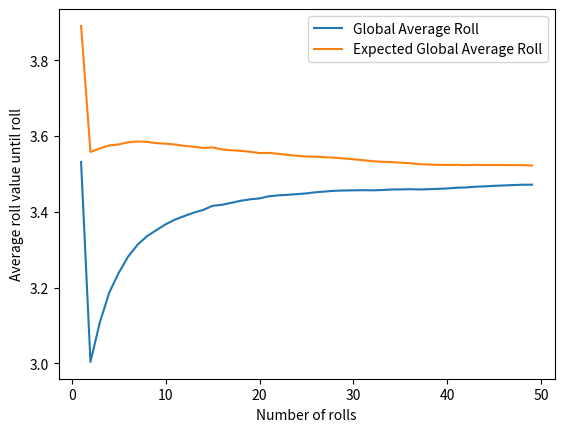

Reproduce this figure in Python.
import numpy as np
import random
import matplotlib.pyplot as plt

np.set_printoptions(legacy='1.25')

DIE = [1, 2, 3, 4, 5, 6]


def calculateExpectedPayout(ep, rolls_left):
    reroll = []
    if ep[rolls_left] == 0:
        for value in DIE:
            if value > calculateExpectedPayout(ep, rolls_left - 1):
                reroll.append(value)
        ep[rolls_left] = (len(reroll) / 6) * (np.mean(reroll)) + (1 - len(reroll) / 6) * ep[rolls_left - 1]
        return ep[rolls_left]

    return ep[rolls_left]


def rollDice(ep, roll, diceRolls, current_average, expected_new_average):
    diceRolls.append(random.choice(DIE))
    expected_new_average.append(calculateExpectedNewAverage(diceRolls, roll, ep))
    current_average.append(sum(diceRolls) / (roll + 1))


def calculateExpectedNewAverage(diceRolls, roll, ep):
    return (sum(diceRolls) + ep[roll + 1]) / (roll + 2)

def updateGlobalAverages(global_average, expected_global_average, n, roll, current_average, expected_new_average):
    global_average[roll] = (global_average[roll] * (n - 1) + current_average[roll]) / n
    expected_global_average[roll] = (expected_global_average[roll] * (n - 1) + expected_new_average[roll]) / n


def runSimulation(global_average, expected_global_average, n, tresholds):
    EP_array = np.zeros(50)
    EP_array[0] = 3.5
    diceRolls = []
    current_average = []
    expected_new_average = []
    rolls_left = 50
    calculateExpectedPayout(EP_array, rolls_left - 1)
    for roll in range(rolls_left - 1):
        rollDice(EP_array, roll, diceRolls, current_average, expected_new_average)
        updateGlobalAverages(global_average, expected_global_average, n, roll, current_average, expected_new_average)
        if current_average[roll] > expected_new_average[roll]:
            tresholds.append(current_average[roll])
            break





if __name__ == "__main__":            
    number_of_simulations = 10000
    global_average = np.zeros(49)
    expected_global_average = np.zeros(49)
    tresholds = []
    for n in range(1, number_of_simulations + 1):
        runSimulation(global_average, expected_global_average, n, tresholds)
    plt.plot(np.arange(1, 50), global_average)
    plt.plot(np.arange(1, 50), expected_global_average)
    plt.legend(["Global Average Roll", "Expected Global Average Roll"])
    plt.xlabel("Number of rolls")
    plt.ylabel("Average roll value until roll")
    plt.show()
    print(min(tresholds))
    print(f"{len(tresholds) / number_of_simulations * 100}%")